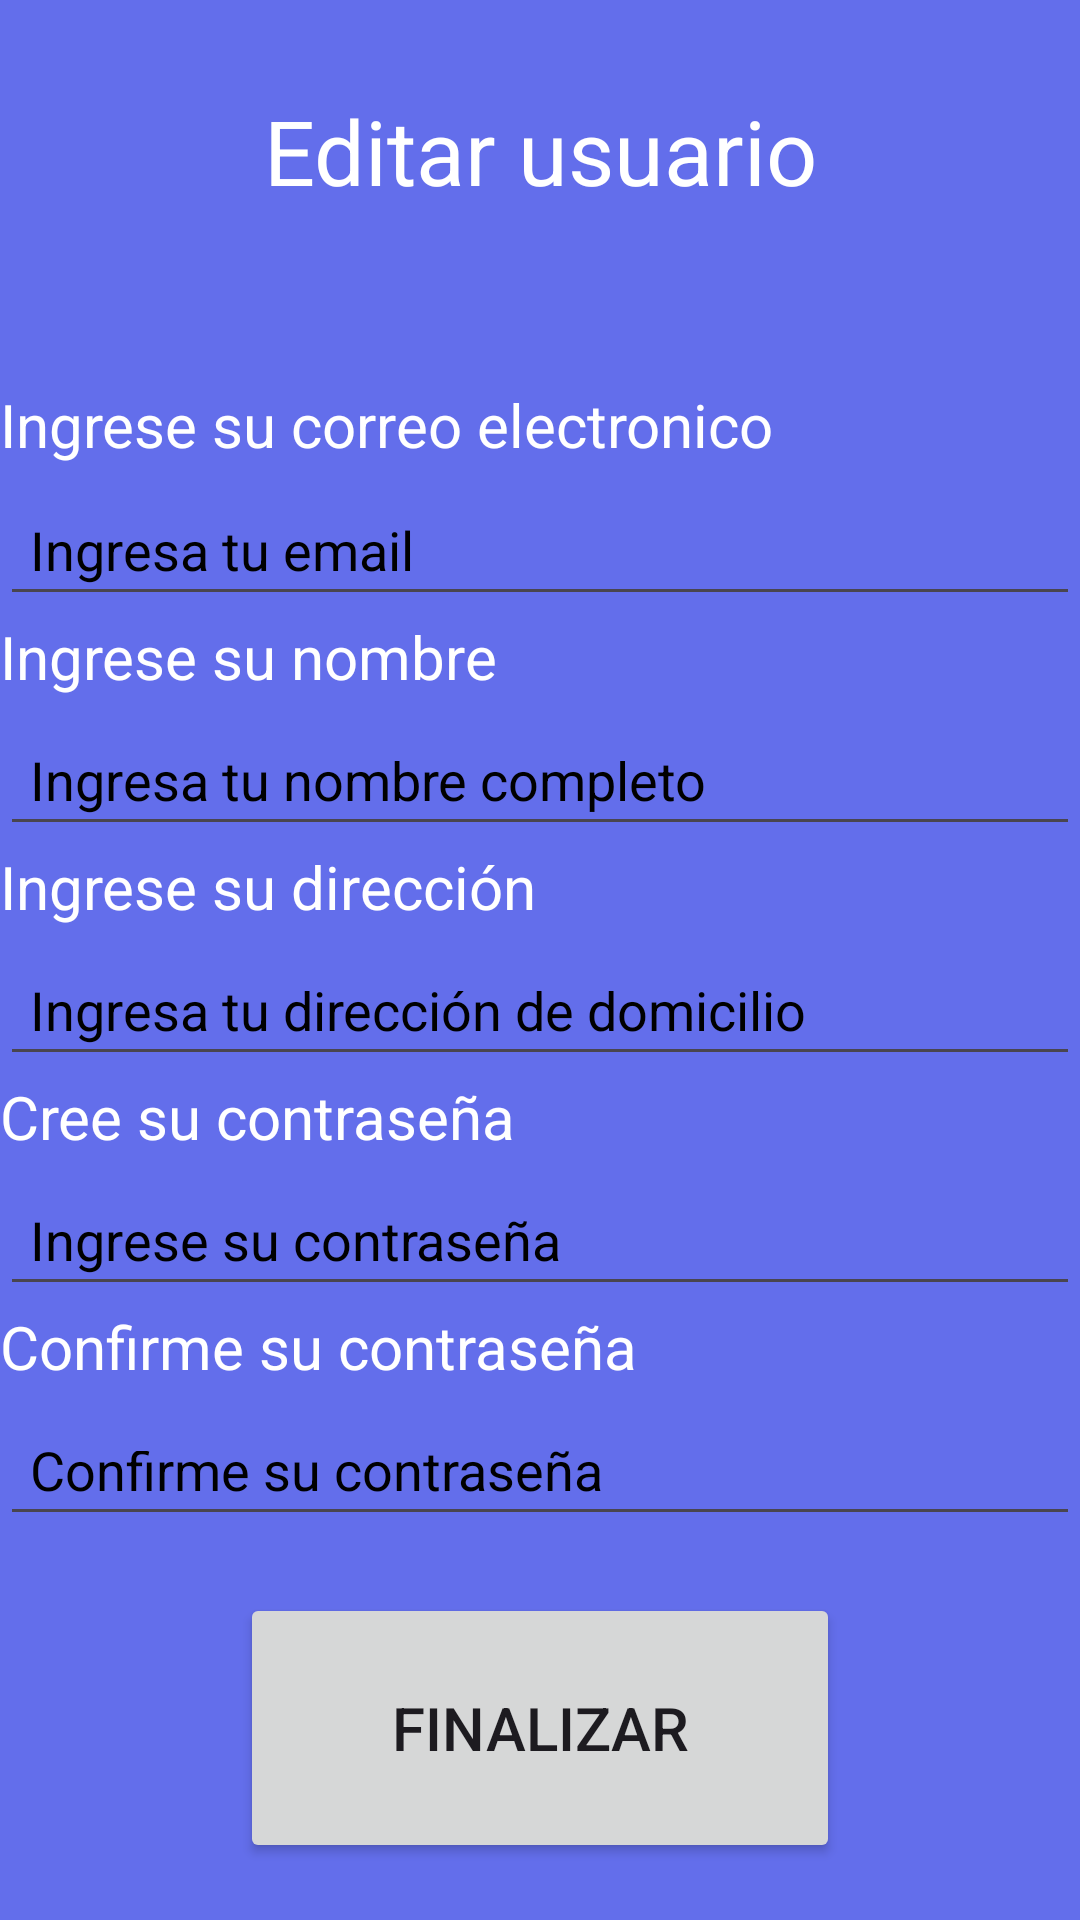

Layout XML and referenced resources for this Android screen:
<!-- AndroidManifest.xml: application theme Theme.ProyectoTodosYUnoAPI25 -->
<!-- res/layout/edituser2.xml -->
<?xml version="1.0" encoding="utf-8"?>
<LinearLayout
    xmlns:android="http://schemas.android.com/apk/res/android"
    xmlns:app="http://schemas.android.com/apk/res-auto"
    xmlns:tools="http://schemas.android.com/tools"
    android:id="@+id/edittuser2"
    android:layout_width="match_parent"
    android:layout_height="match_parent"
    tools:context=".Register"
    android:orientation="vertical"
    android:background="@color/fondo">
    <LinearLayout
        android:layout_width="match_parent"
        android:layout_height="match_parent"
        android:layout_weight="2"
        android:orientation="horizontal">

        <TextView
            android:layout_width="match_parent"
            android:layout_height="match_parent"
            android:text="Editar usuario"
            android:paddingTop="30dp"
            android:textSize="30sp"
            android:textColor="#FFFFFF"
            android:textAlignment="center">
        </TextView>

    </LinearLayout>

    <LinearLayout
        android:layout_width="match_parent"
        android:layout_height="match_parent"
        android:layout_weight="1"
        android:orientation="vertical">

        <LinearLayout
            android:layout_width="match_parent"
            android:layout_height="match_parent"
            android:layout_weight="1"
            android:orientation="vertical">

            <TextView
                android:layout_width="wrap_content"
                android:layout_height="wrap_content"
                android:text="Ingrese su correo electronico"
                android:textSize="20sp"
                android:textColor="#FFFFFF"/>



        </LinearLayout>






        <LinearLayout
            android:layout_width="match_parent"
            android:layout_height="match_parent"
            android:layout_weight="1"
            android:orientation="vertical">

            <EditText
                android:layout_width="match_parent"
                android:layout_height="wrap_content"
                android:hint="Ingresa tu email"
                android:inputType="textEmailAddress"
                android:padding="10dp"
                android:textColor="@color/black"
                android:textColorHint="@color/black"
                android:id="@+id/editmail"/>

        </LinearLayout>

        <LinearLayout
            android:layout_width="match_parent"
            android:layout_height="match_parent"
            android:layout_weight="1"
            android:orientation="vertical">

            <TextView
                android:layout_width="wrap_content"
                android:layout_height="wrap_content"
                android:text="Ingrese su nombre"
                android:textSize="20sp"
                android:textColor="#FFFFFF"/>



        </LinearLayout>




        <LinearLayout
            android:layout_width="match_parent"
            android:layout_height="match_parent"
            android:layout_weight="1"
            android:orientation="vertical">

            <EditText
                android:layout_width="match_parent"
                android:layout_height="wrap_content"
                android:hint="Ingresa tu nombre completo"
                android:inputType="textEmailAddress"
                android:padding="10dp"
                android:textColor="@color/black"
                android:textColorHint="@color/black"
                android:id="@+id/editname"/>

        </LinearLayout>

        <LinearLayout
            android:layout_width="match_parent"
            android:layout_height="match_parent"
            android:layout_weight="1"
            android:orientation="vertical">

            <TextView
                android:layout_width="wrap_content"
                android:layout_height="wrap_content"
                android:text="Ingrese su dirección"
                android:textSize="20sp"
                android:textColor="#FFFFFF"/>



        </LinearLayout>




        <LinearLayout
            android:layout_width="match_parent"
            android:layout_height="match_parent"
            android:layout_weight="1"
            android:orientation="vertical">

            <EditText
                android:layout_width="match_parent"
                android:layout_height="wrap_content"
                android:hint="Ingresa tu dirección de domicilio"
                android:inputType="textEmailAddress"
                android:padding="10dp"
                android:textColor="@color/black"
                android:textColorHint="@color/black"
                android:id="@+id/editdirection"/>

        </LinearLayout>

        <LinearLayout
            android:layout_width="match_parent"
            android:layout_height="match_parent"
            android:layout_weight="1"
            android:orientation="vertical">

            <TextView
                android:layout_width="wrap_content"
                android:layout_height="wrap_content"
                android:text="Cree su contraseña"
                android:textSize="20sp"
                android:textColor="#FFFFFF"/>



        </LinearLayout>

        <LinearLayout
            android:layout_width="match_parent"
            android:layout_height="match_parent"
            android:layout_weight="1"
            android:orientation="vertical">

            <EditText
                android:layout_width="match_parent"
                android:layout_height="wrap_content"
                android:hint="Ingrese su contraseña"
                android:inputType="textPassword"
                android:padding="10dp"
                android:textColor="@color/black"
                android:textColorHint="@color/black"
                android:id="@+id/editpass"
                />

        </LinearLayout>

        <LinearLayout
            android:layout_width="match_parent"
            android:layout_height="match_parent"
            android:layout_weight="1"
            android:orientation="vertical">

            <TextView
                android:layout_width="wrap_content"
                android:layout_height="wrap_content"
                android:text="Confirme su contraseña"
                android:textSize="20sp"
                android:textColor="#FFFFFF"/>



        </LinearLayout>

        <LinearLayout
            android:layout_width="match_parent"
            android:layout_height="match_parent"
            android:layout_weight="1"
            android:orientation="vertical">

            <EditText
                android:layout_width="match_parent"
                android:layout_height="wrap_content"
                android:hint="Confirme su contraseña"
                android:inputType="textPassword"
                android:padding="10dp"
                android:textColor="@color/black"
                android:textColorHint="@color/black"
                android:id="@+id/editconfirmpass"
                />

        </LinearLayout>

    </LinearLayout>


    <LinearLayout
        android:layout_width="match_parent"
        android:layout_height="match_parent"
        android:layout_weight="2"
        android:orientation="horizontal"
        android:gravity="center">

        <Button
            android:id="@+id/finalicedit"
            android:layout_width="200dp"
            android:layout_height="90dp"
            android:text="Finalizar"

            android:textSize="20dp">

        </Button>

    </LinearLayout>


</LinearLayout>
<!-- resources referenced by this layout -->
<resources>
  <color name="black">#FF000000</color>
  <color name="fondo">#636EEB</color>
  <style name="Theme.ProyectoTodosYUnoAPI25" parent="Base.Theme.ProyectoTodosYUnoAPI25" />
  <style name="Base.Theme.ProyectoTodosYUnoAPI25" parent="Theme.Material3.DayNight.NoActionBar">
          
          
      </style>
</resources>
